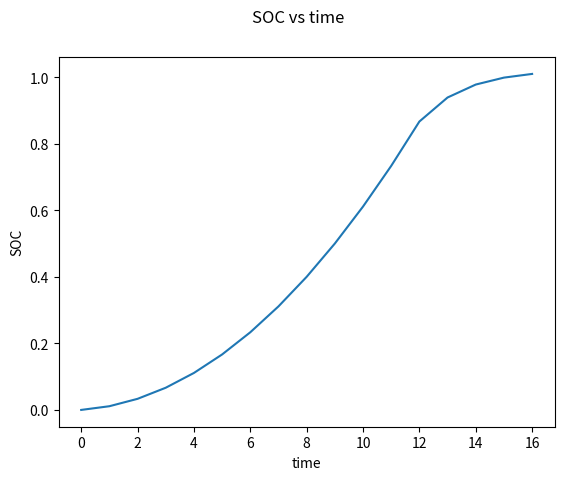

Write the Python code that produced this figure. (Note: this script raises an exception after producing the figure.)
import matplotlib.pyplot as pt
import numpy as np
import scipy.integrate as sp_int


def plot(ys,xs,name,y_name,x_name='time'):
    pt.plot(ys,xs)
    pt.xlabel(x_name)
    pt.ylabel(y_name)
    pt.suptitle(f'{y_name} vs {x_name}')
    pt.savefig(name,fmt='png')
    pt.clf()
    return
def f(i,v):
    return i*v
def charge(current,voltage,time): # returns (power, cap)
    p = current * voltage
    q = current * time
    return (p,q)
def update(c,v,soc,p,t):
    ts.append(t)
    ps.append(p)
    SOCs.append(soc)
    volts.append(v)
    currs.append(c)
    return

rate = 0.5
ramp_rate = 0.5
max_curr = 15 # amp
min_curr = 0.03 * max_curr
t_max = 1.5 * 60
max_volt = 240
time = list(map(lambda x: 0.5*x,list(range(0,4))))
max_cap = max_curr * t_max
time_step = 1   # minute
t = 0



SOCs = []
ps  =[]
volts = []
currs = []
ts = []
SOC = 0
i = 1
v = 10

# charge
while SOC < 1:
    # first phase CC (ramp up -- increase volts)
    i = max_curr
    while v < max_volt and SOC < 0.45:
        (power,cap) = charge(i,v,t)
        SOC = SOC + (cap/max_cap)
        update(i,v,SOC,power,t)
        print(f'V: {v} I: {i} SOC:{int(SOC*100)}%')
        v += v * ramp_rate
        t += time_step
    print('-'*20)
    v = max_volt
    # second phase CV/CC (normal charge)
    while SOC <= 0.65: 
        (power,cap) = charge(i,v,t)
        SOC = SOC+ (cap/max_cap)
        update(i,v,SOC,power,t)
        print(f'V: {v} I: {i} SOC:{int(SOC*100)}%')
        t += time_step
    print('-'*20)
    # third phase CV (ramp down -- decrease current)
    while i > min_curr and SOC < 1:
        (power,cap) = charge(i,v,t)
        SOC = SOC + (cap/max_cap)
        update(i,v,SOC,power,t)
        print(f'V: {v} I: {i} SOC:{int(SOC*100)}%')
        i -= rate * i
        t += time_step
print(t,t_max)





    # SOC = 1 # to exit


'''
while t < t_max or i == min_curr:
    if v < max_volt:
        v = max_volt#e * v
    if SOC >= 0.8:
        i -= rate * i
    p = f(i,v) # calculate power
    q = f(i,t) # calculate cap
    SOC = q/SOC_max
    volts.append(v)
    currs.append(i)
    print(f'{int(SOC * 100)}%')
    SOCs.append(SOC)
    ps.append(p)
    ts.append(t)


    t = t+time_step
    '''
plot(ts,SOCs,'figs/SOC','SOC')

plot(ts,ps,'figs/power','power')

plot(ts,currs,'figs/current','current')

plot(ts,volts,'figs/volt','voltage')